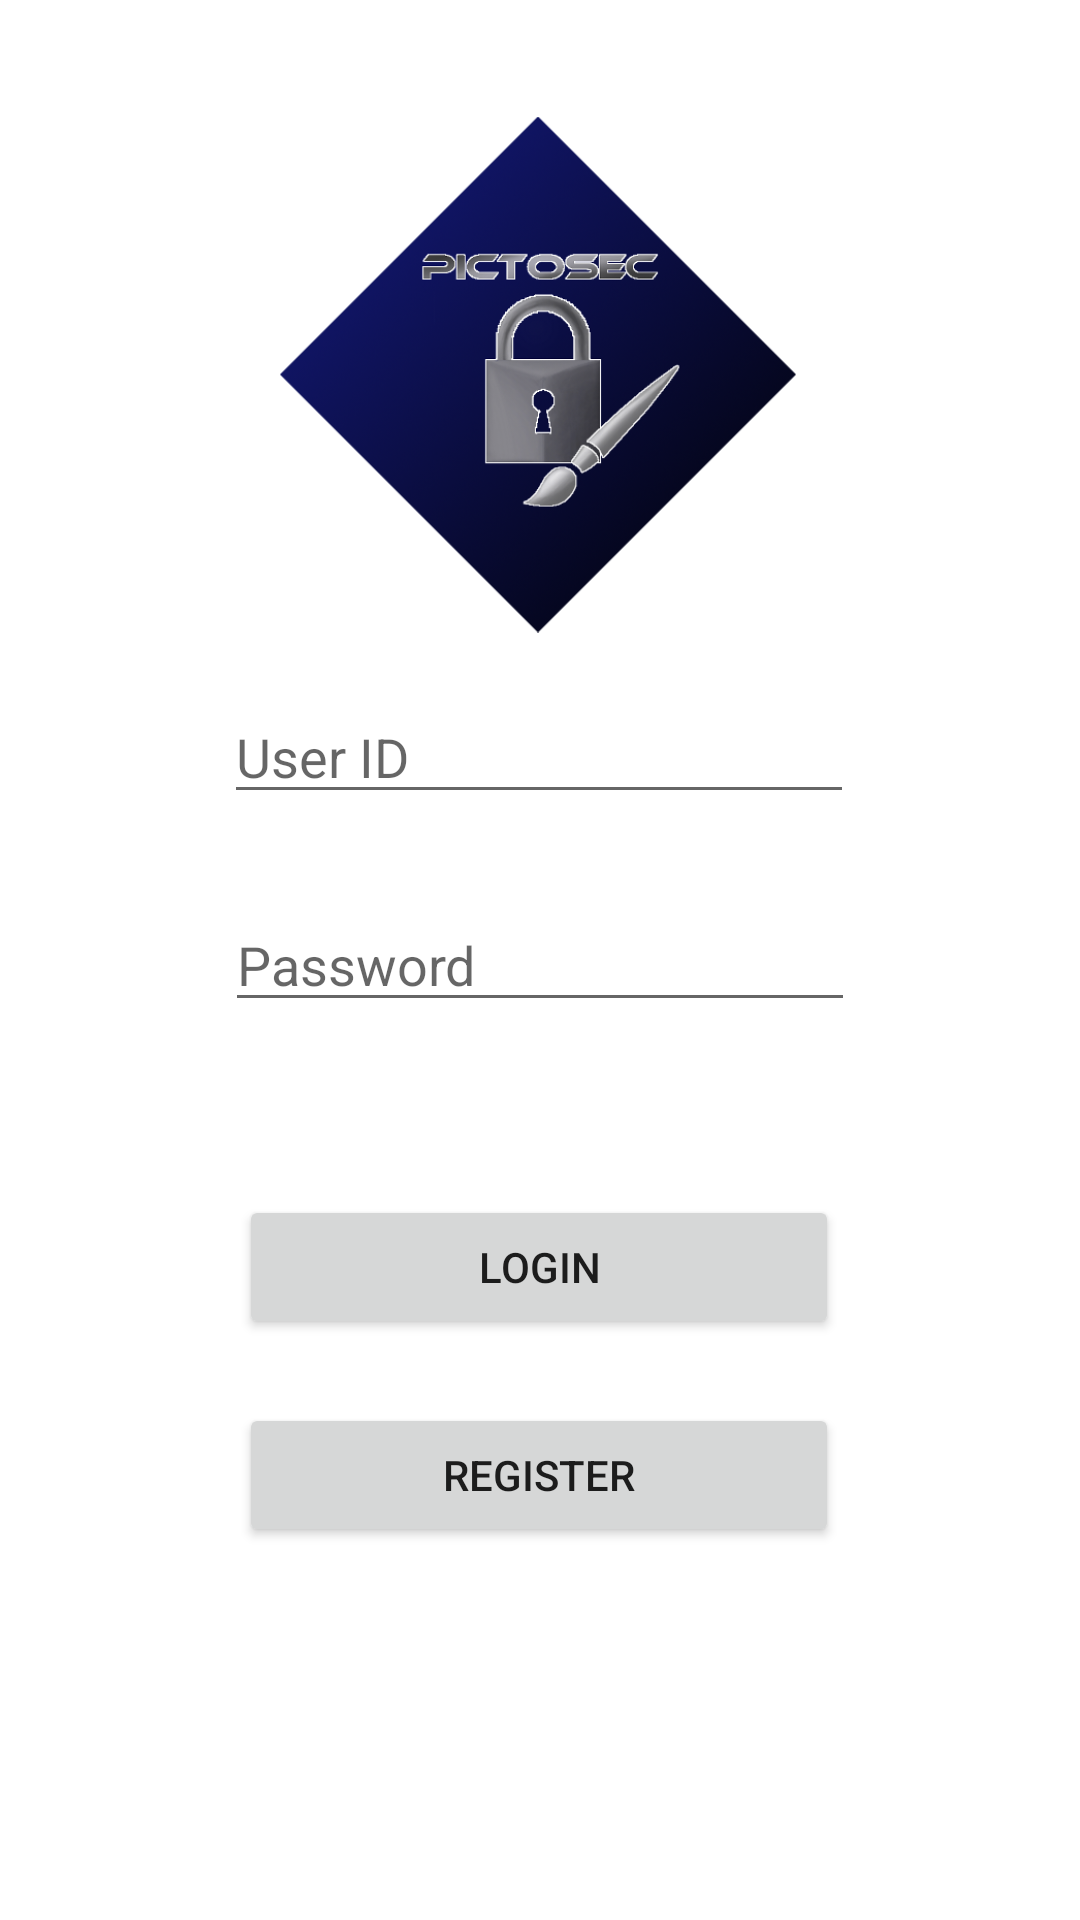

Android layout source for this screen:
<!-- AndroidManifest.xml: application theme Theme.PictoSec -->
<!-- res/layout/activity_login.xml -->
<?xml version="1.0" encoding="utf-8"?>
<androidx.constraintlayout.widget.ConstraintLayout xmlns:android="http://schemas.android.com/apk/res/android"
    xmlns:app="http://schemas.android.com/apk/res-auto"
    xmlns:tools="http://schemas.android.com/tools"
    android:layout_width="match_parent"
    android:layout_height="match_parent"
    tools:context=".Login">


    <Button
        android:id="@+id/registerButton"
        android:layout_width="wrap_content"
        android:layout_height="wrap_content"
        android:width="200dp"
        android:text="Register"
        app:layout_constraintBottom_toBottomOf="parent"
        app:layout_constraintEnd_toEndOf="parent"
        app:layout_constraintHorizontal_bias="0.497"
        app:layout_constraintStart_toStartOf="parent"
        app:layout_constraintTop_toTopOf="parent"
        app:layout_constraintVertical_bias="0.79" />

    <EditText
        android:id="@+id/inputUserID"
        android:layout_width="wrap_content"
        android:layout_height="wrap_content"
        android:ems="10"
        android:hint="User ID"
        android:inputType="textPersonName"
        app:layout_constraintBottom_toBottomOf="parent"
        app:layout_constraintEnd_toEndOf="parent"
        app:layout_constraintHorizontal_bias="0.497"
        app:layout_constraintStart_toStartOf="parent"
        app:layout_constraintTop_toTopOf="parent"
        app:layout_constraintVertical_bias="0.384" />

    <EditText
        android:id="@+id/inputPassword"
        android:layout_width="wrap_content"
        android:layout_height="wrap_content"
        android:ems="10"
        android:hint="Password"
        android:inputType="textPersonName"
        app:layout_constraintBottom_toBottomOf="parent"
        app:layout_constraintEnd_toEndOf="parent"
        app:layout_constraintStart_toStartOf="parent"
        app:layout_constraintTop_toTopOf="parent" />

    <Button
        android:id="@+id/loginButton"
        android:layout_width="wrap_content"
        android:layout_height="wrap_content"
        android:width="200dp"
        android:text="Login"
        app:layout_constraintBottom_toBottomOf="parent"
        app:layout_constraintEnd_toEndOf="parent"
        app:layout_constraintHorizontal_bias="0.497"
        app:layout_constraintStart_toStartOf="parent"
        app:layout_constraintTop_toTopOf="parent"
        app:layout_constraintVertical_bias="0.673" />

    <ImageView
        android:id="@+id/imageView"
        android:layout_width="172dp"
        android:layout_height="179dp"
        app:layout_constraintBottom_toBottomOf="parent"
        app:layout_constraintEnd_toEndOf="parent"
        app:layout_constraintHorizontal_bias="0.497"
        app:layout_constraintStart_toStartOf="parent"
        app:layout_constraintTop_toTopOf="parent"
        app:layout_constraintVertical_bias="0.077"
        app:srcCompat="@drawable/diamondlogo" />
</androidx.constraintlayout.widget.ConstraintLayout>
<!-- resources referenced by this layout -->
<resources>
  <!-- drawable diamondlogo: png bitmap (drawable, 129031 bytes) -->
  <style name="Theme.PictoSec" parent="Theme.MaterialComponents.DayNight.DarkActionBar">
          
          <item name="colorPrimary">@color/purple_500</item>
          <item name="colorPrimaryVariant">@color/purple_700</item>
          <item name="colorOnPrimary">@color/white</item>
          
          <item name="colorSecondary">@color/teal_200</item>
          <item name="colorSecondaryVariant">@color/teal_700</item>
          <item name="colorOnSecondary">@color/black</item>
          
          <item name="android:statusBarColor">?attr/colorPrimaryVariant</item>
          
      </style>
  <!-- not gathered from this repository: default colours our renderer supplied (Android Studio template values) -->
  <color name="purple_500">#FF6200EE</color>
  <color name="purple_700">#FF3700B3</color>
  <color name="teal_200">#FF03DAC5</color>
  <color name="teal_700">#FF018786</color>
  <color name="black">#FF000000</color>
  <color name="white">#FFFFFFFF</color>
</resources>
